Photos from the image-classification dataset "final_dataset" in the GitHub repository Poilik/50.039-Deep-Learning-Butterfly-Classification. Its 2 classes are: non-hybrid, hybrid.

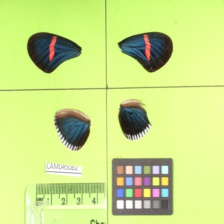
Label: non-hybrid

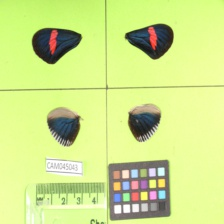
Label: non-hybrid

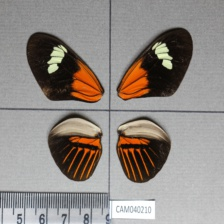
Label: non-hybrid

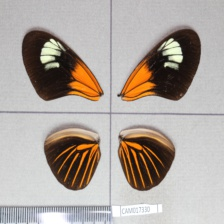
Label: hybrid

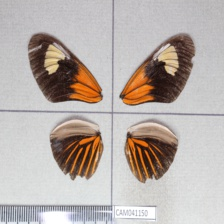
Label: non-hybrid

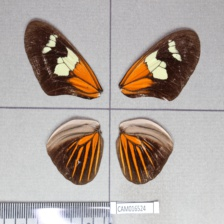
Label: hybrid
